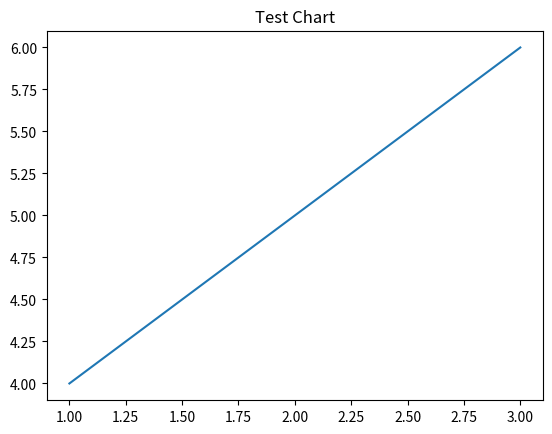

Write the Python code that produced this figure. (Note: this script raises an exception after producing the figure.)
import matplotlib.pyplot as plt
plt.plot([1, 2, 3], [4, 5, 6])
plt.title("Test Chart")

import matplotlib.pyplot as plt
plt.savefig('/Users/<user>/Desktop/lang-vis-project/backend/tmp/b31d71f3-10e2-4787-a3e6-6e17279cf1bf.png')